Photos from the image-classification dataset "data3" in the GitHub repository TylerLababidi/ASaAI. Its 4 classes are: mild demented, moderate demented, non demented, very mild demented.

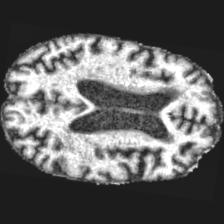
Label: mild demented

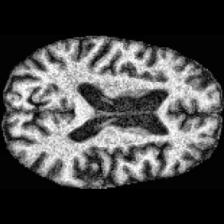
Label: very mild demented

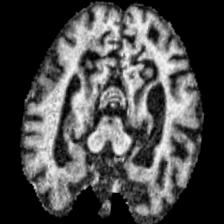
Label: moderate demented

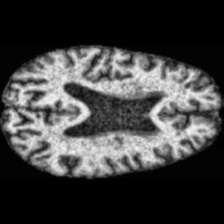
Label: non demented

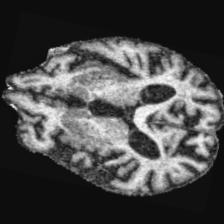
Label: moderate demented

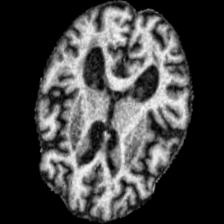
Label: very mild demented
